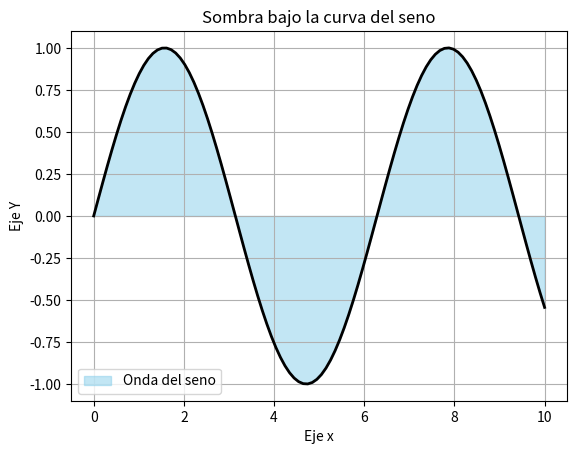

The matplotlib source for this figure:
import matplotlib.pyplot as plt
import numpy as np

x= np.linspace(0,10,100)
y= np.sin(x)

fig, ax = plt.subplots()
ax.plot(x, y, color="black", linewidth=2)

ax.fill_between(x, y, color="skyblue", alpha=0.5, label="Onda del seno")

ax.set_title("Sombra bajo la curva del seno")
ax.set_xlabel("Eje x")
ax.set_ylabel("Eje Y")
ax.legend()

plt.grid(True)
plt.show()

